Run: headless pygame with SDL's dummy video driver; simulated clock (each Clock.tick advances the game by its frame time, no real sleeping); random seed 0; keys injected as events and as key.get_pressed() state; no mouse input.
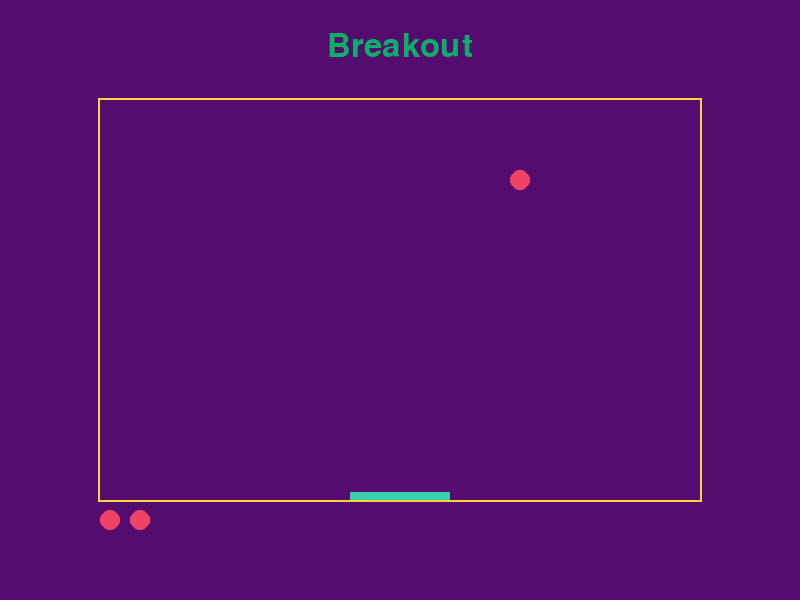
Frame 1 of 4 · flips 1–60 · no input
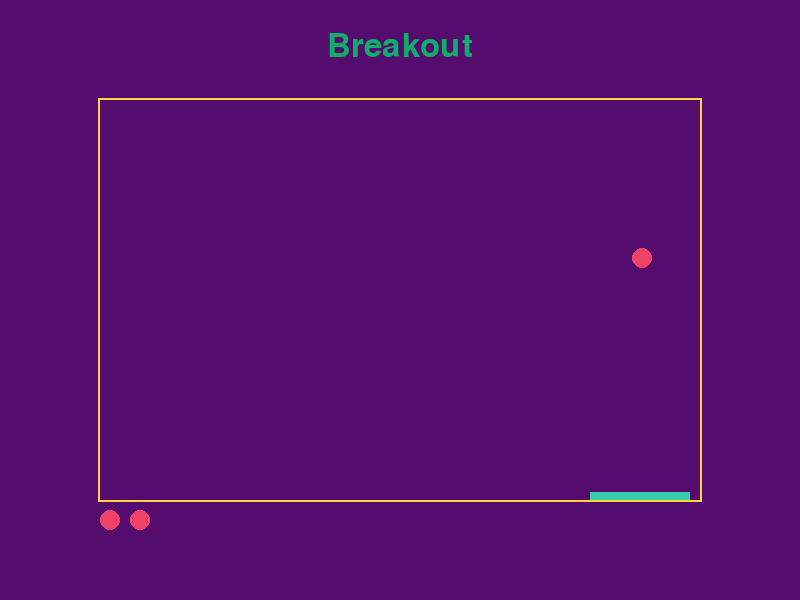
Frame 2 of 4 · flips 61–180 · tapped SPACE, RETURN · held RIGHT (→), D
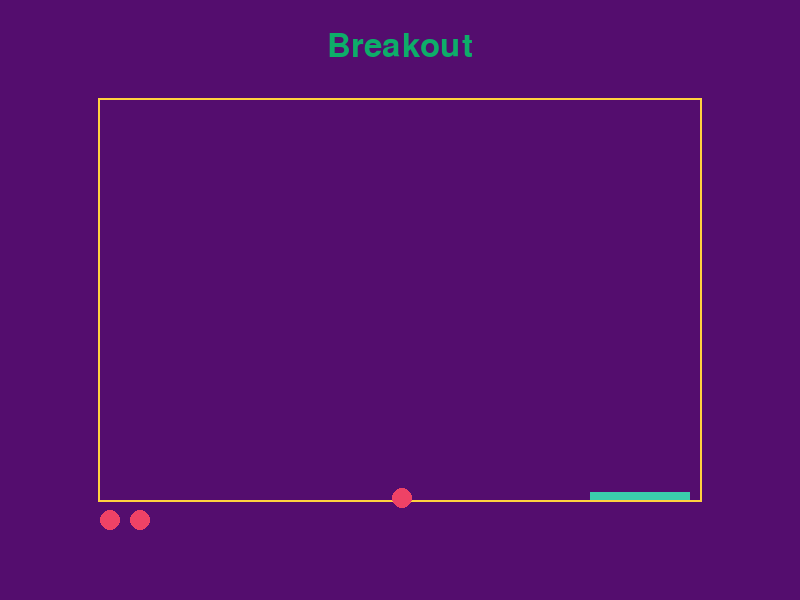
Frame 3 of 4 · flips 181–300 · held DOWN (↓), S
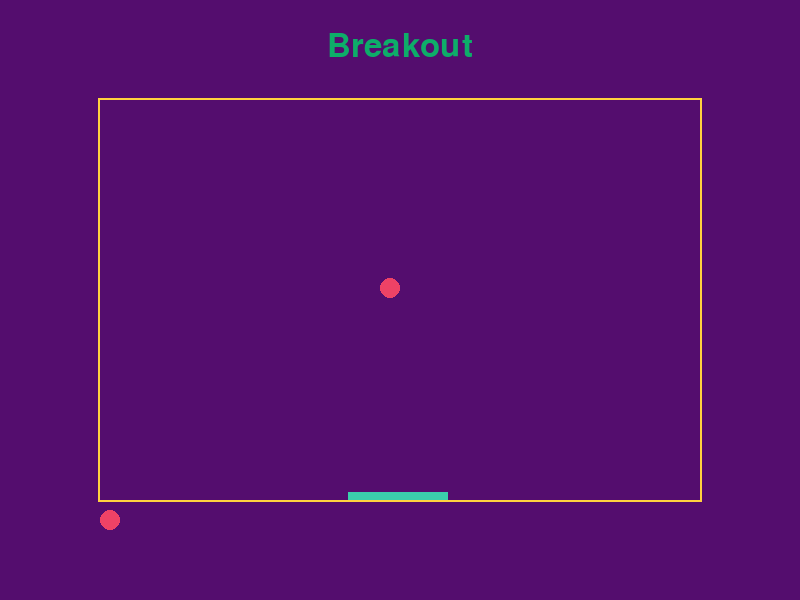
Frame 4 of 4 · flips 301–420 · held LEFT (←), A, UP (↑), W

The pygame program that drew these frames:

#!/usr/bin/env python3
# -*- coding: utf-8 -*-
''' BirksBeamer Breakout '''
import math
import pygame

SCREEN_WIDTH = 800
SCREEN_HEIGHT = 600
PLAY_WIDTH = 600
PLAY_HEIGHT = 400
TOPLEFT_X = (SCREEN_WIDTH  - PLAY_WIDTH) // 2
TOPLEFT_Y = (SCREEN_HEIGHT - PLAY_HEIGHT) // 2
BACKGROUND_COLOR = (84, 13, 110)
FONT_COLOR = (14, 173, 105)
BORDER_COLOR = (255, 210, 63)
BALL_COLOR = (238, 66, 102)
BALL_RADIUS = 10
PADDLE_COLOR = (59, 206, 172)
PADDLE_HEIGHT = 8
PADDLE_WIDTH = 100
PADDLE_MOVE_SPEED = 2
MAX_ANGLE_CHANGE = 2 * math.atan(1)
MAX_DEPART_ANGLE = math.acos(.5)

class Point:
    ''' a simple class to keep track of coordinates'''
    def __init__(self, x, y):
        self.x = x
        self.y = y

class BreakoutBall:
    '''' BreakoutBall class '''
    def __init__(self):
        self.location = Point(TOPLEFT_X + PLAY_WIDTH / 2, TOPLEFT_Y + PLAY_HEIGHT / 2)
        self.velocity = Point(2, -2)

    def set_location(self, x, y, vel_x, vel_y):
        ''' moves the ball to the provided location '''
        self.location.x = TOPLEFT_X + x
        self.location.y = TOPLEFT_X + y
        self.velocity.x = vel_x
        self.velocity.y = vel_y

    def move(self, paddle_location):
        ''' moves the ball and bounces off of the constraints of our field '''
        self.location.x += self.velocity.x
        if self.location.x < TOPLEFT_X:
            self.location.x = TOPLEFT_X
            self.velocity.x = -self.velocity.x
        if self.location.x > TOPLEFT_X + PLAY_WIDTH:
            self.location.x = TOPLEFT_X + PLAY_WIDTH
            self.velocity.x = -self.velocity.x

        self.location.y += self.velocity.y
        if self.location.y < TOPLEFT_Y:
            self.location.y = TOPLEFT_Y
            self.velocity.y = -self.velocity.y
        if self.location.y >= TOPLEFT_Y + PLAY_HEIGHT:
            self.location.y = TOPLEFT_Y + PLAY_HEIGHT
            self.velocity.y = 0
            self.velocity.x = 0
            # this is a problem -- off the end of the screen
            return False

        if self.location.y > TOPLEFT_Y + PLAY_HEIGHT - PADDLE_HEIGHT:
            distance_to_paddle_center = self.location.x - paddle_location
            if abs(distance_to_paddle_center) <= PADDLE_WIDTH / 2:
                self.location.y = TOPLEFT_Y + PLAY_HEIGHT - PADDLE_HEIGHT
                # paddle hit
                speed = math.sqrt(self.velocity.x*self.velocity.x + self.velocity.y*self.velocity.y)
                angle_of_incidence = math.asin(self.velocity.x/speed)
                angle_change = MAX_ANGLE_CHANGE * distance_to_paddle_center / (PADDLE_WIDTH / 2)
                angle_of_reflection = angle_of_incidence
                angle_of_reflection += angle_change
                if angle_of_reflection > MAX_DEPART_ANGLE:
                    angle_of_reflection = MAX_DEPART_ANGLE
                if angle_of_reflection < -MAX_DEPART_ANGLE:
                    angle_of_reflection = -MAX_DEPART_ANGLE

                self.velocity.x = +speed * math.sin(angle_of_reflection)
                self.velocity.y = -speed * math.cos(angle_of_reflection)

        return True

class BreakoutPaddle:
    '''' BreakoutPaddle class '''
    def __init__(self):
        self.location = Point(TOPLEFT_X + PLAY_WIDTH / 2, TOPLEFT_Y + PLAY_HEIGHT - PADDLE_HEIGHT)

    def set_location(self, x):
        ''' moves the paddle to the provided location '''
        self.location.x = x
        if self.location.x > TOPLEFT_X + PLAY_WIDTH - PADDLE_WIDTH / 2:
            self.location.x = TOPLEFT_X + PLAY_WIDTH - PADDLE_WIDTH / 2
        if self.location.x < TOPLEFT_X + PADDLE_WIDTH / 2:
            self.location.x = TOPLEFT_X + PADDLE_WIDTH / 2

    def move(self, relative_x):
        ''' move the paddle by a relative amount from current location '''
        self.set_location(self.location.x + relative_x)

class BreakoutGame:
    '''' BreakoutGame class '''
    def __init__(self):
        pygame.init()
        pygame.font.init()
        pygame.display.set_caption("Breakout")
        self.surface = pygame.display.set_mode((SCREEN_WIDTH, SCREEN_HEIGHT))
        self.ball = BreakoutBall()
        self.paddle = BreakoutPaddle()
        self.lives = 3

    def game_loop(self):
        ''' this function is called repeatedly to handle the functioning of the game experience '''
        running = True
        # handle any pending events.
        for event in pygame.event.get():
            if event.type == pygame.QUIT:
                running = False
            if event.type == pygame.KEYDOWN and event.key == pygame.K_q:
                pygame.event.post(pygame.event.Event(pygame.QUIT))

        if pygame.key.get_pressed()[pygame.K_LEFT]:
            self.paddle.move(-PADDLE_MOVE_SPEED)
        if pygame.key.get_pressed()[pygame.K_RIGHT]:
            self.paddle.move(+PADDLE_MOVE_SPEED)

        if self.ball.move(self.paddle.location.x):
            self.draw_window()
        else:
            # ball is lost
            self.lives -= 1
            if self.lives == 0:
                running = False
            self.ball.set_location(50, 50, 2, -2)

        return running

    def play(self):
        ''' the main function of the BreakoutGame object, sets up a clock to
            call our loop function repeatedly at 60 Hz '''
        # start game
        running = True
        clock = pygame.time.Clock()

        # execute the main game loop at 60 Hz
        while running:
            running = self.game_loop()
            clock.tick_busy_loop(60)

        # all done, do any clean up here:
        pygame.quit()

    def draw_window(self, draw_ball=True):
        """ draw_window function """
        # start with a solid background
        self.surface.fill(BACKGROUND_COLOR)

        # write something at the top
        font = pygame.font.Font(None, 48)
        label = font.render('Breakout', 1, FONT_COLOR)
        self.surface.blit(label, (TOPLEFT_X + PLAY_WIDTH/2 - label.get_width()/2, 30))

        # draw the border around the playing area:
        pygame.draw.rect(self.surface,
                         BORDER_COLOR,
                         (TOPLEFT_X - 2, TOPLEFT_Y - 2, PLAY_WIDTH + 4, PLAY_HEIGHT + 4),
                         2)

        # draw the ball around the playing area:
        if draw_ball:
            pygame.draw.circle(self.surface,
                               BALL_COLOR,
                               (self.ball.location.x, self.ball.location.y),
                               BALL_RADIUS)

        # draw the paddle around the playing area:
        pygame.draw.rect(self.surface,
                         PADDLE_COLOR,
                         (self.paddle.location.x - PADDLE_WIDTH / 2,
                          self.paddle.location.y,
                          PADDLE_WIDTH,
                          PADDLE_HEIGHT),
                         0)

        for ball_index in range(self.lives - 1):
            pygame.draw.circle(self.surface,
                               BALL_COLOR,
                               (TOPLEFT_X + BALL_RADIUS + 3*BALL_RADIUS*ball_index,
                                TOPLEFT_Y + PLAY_HEIGHT + 2*BALL_RADIUS),
                               BALL_RADIUS)

         # update the screen with what we've drawn.
        pygame.display.flip()

def main():
    ''' main function '''
    game = BreakoutGame()
    game.play()

if __name__ == '__main__':
    main()
